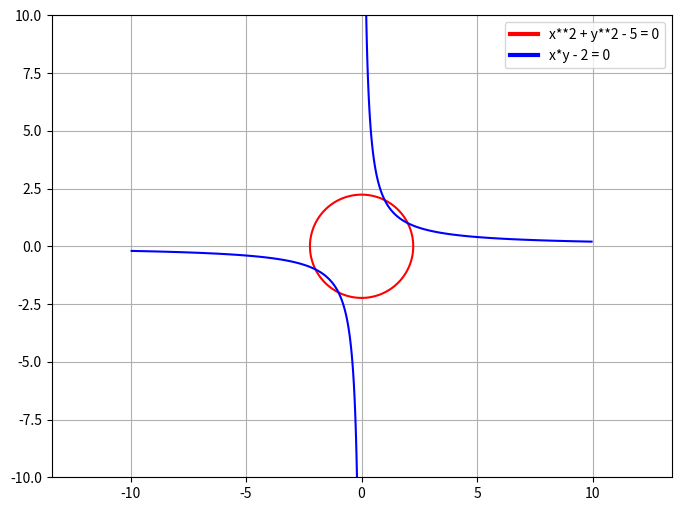
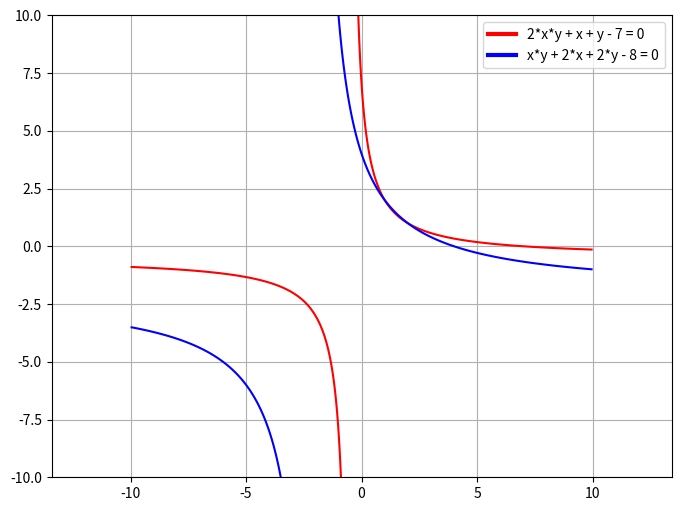

Here is the Python script that generated these plots, in order:
from random import choice

import matplotlib.lines as mlines
import matplotlib.pyplot as plt
import numpy as np
import sympy as sp

x, y, z = sp.symbols("x y, z")


def plot(F: list) -> None:
    func_colors = ["red", "blue", "green", "black"]
    plt.figure(figsize=(8, 6))
    x_plot, y_plot = np.meshgrid(np.linspace(-10, 10, 150), np.linspace(-10, 10, 150))
    plt.axis("equal")

    legend_elements = []
    for i in range(len(F)):
        func_to_draw = sp.lambdify((x, y), F[i])(x_plot, y_plot)
        plt.contour(
            x_plot,
            y_plot,
            func_to_draw,
            levels=[0],
            colors=func_colors[i],
        )
        legend_elements.append(
            mlines.Line2D(
                [], [], color=func_colors[i], linewidth=3, label=f"{F[i]} = 0"
            ),
        )

    plt.grid(True)
    plt.legend(handles=legend_elements, loc="upper right")
    plt.show()


def result_F(F, X):
    res = F.subs({x: X[0], y: X[1]})
    return res


def jacobian_matrix(F):
    J = F.jacobian(sp.Matrix([x, y]))
    return J


def newton_system(F, start_data, eps=1e-5, N=25):
    X_cur = start_data
    history_data = [X_cur]
    for i in range(N):
        X_next = X_cur - sp.Inverse(jacobian_matrix(F)).subs(
            {x: X_cur[0], y: X_cur[1]}
        ) * result_F(F, X_cur)

        diff = (X_next - X_cur).norm()
        history_data.append(X_next)
        print(
            f"{i + 1:>2} | {float(X_cur[0]):>7.3f} {float(X_cur[1]):>7.3f} | {float(diff):>7.3e}"
        )
        if diff < eps * eps:
            return i + 1, history_data
        X_cur = X_next

    print("Достигнут лимит итераций")
    return N, history_data


def check_with_real_roots(F, X_last):
    "Посчитать значение системы и сравнить со значением по невязке"
    roots = list(sp.nonlinsolve(F, [x, y]))
    print(f"Корни: {roots}")
    random_root = choice(roots)
    print(f"Выбранное решение: {random_root}")
    res = 0.0
    for i in range(2):
        res += (random_root[i] - X_last[i]) ** 2
    return sp.sqrt(res)


FUNC_LIST = [
    [x**2 + y**2 - 5, x * y - 2],
    [x + y + 2 * x * y - 7, 2 * x + 2 * y + x * y - 8],
]


def main():
    for F in FUNC_LIST:
        print("-" * 10)
        plot(F)
        sp_F = sp.Matrix(F)
        try:
            input_data = list(map(float, input("Введите зачения: ").split()))
            while input_data:
                # print(input_data)
                sp_X = sp.Matrix(input_data)

                iter, X_data = newton_system(sp_F, sp_X)

                print(
                    f"Невязка последнего приближенного корня и одного из точных решений {check_with_real_roots(F, X_data[-1])}"
                )
                input_data = list(map(float, input("Введите зачения: ").split()))

        except Exception as e:
            if isinstance(e, sp.matrices.exceptions.NonInvertibleMatrixError):
                print("Определитель равен нулю")
            elif isinstance(e, IndexError):
                break
            else:
                continue


if __name__ == "__main__":
    main()
